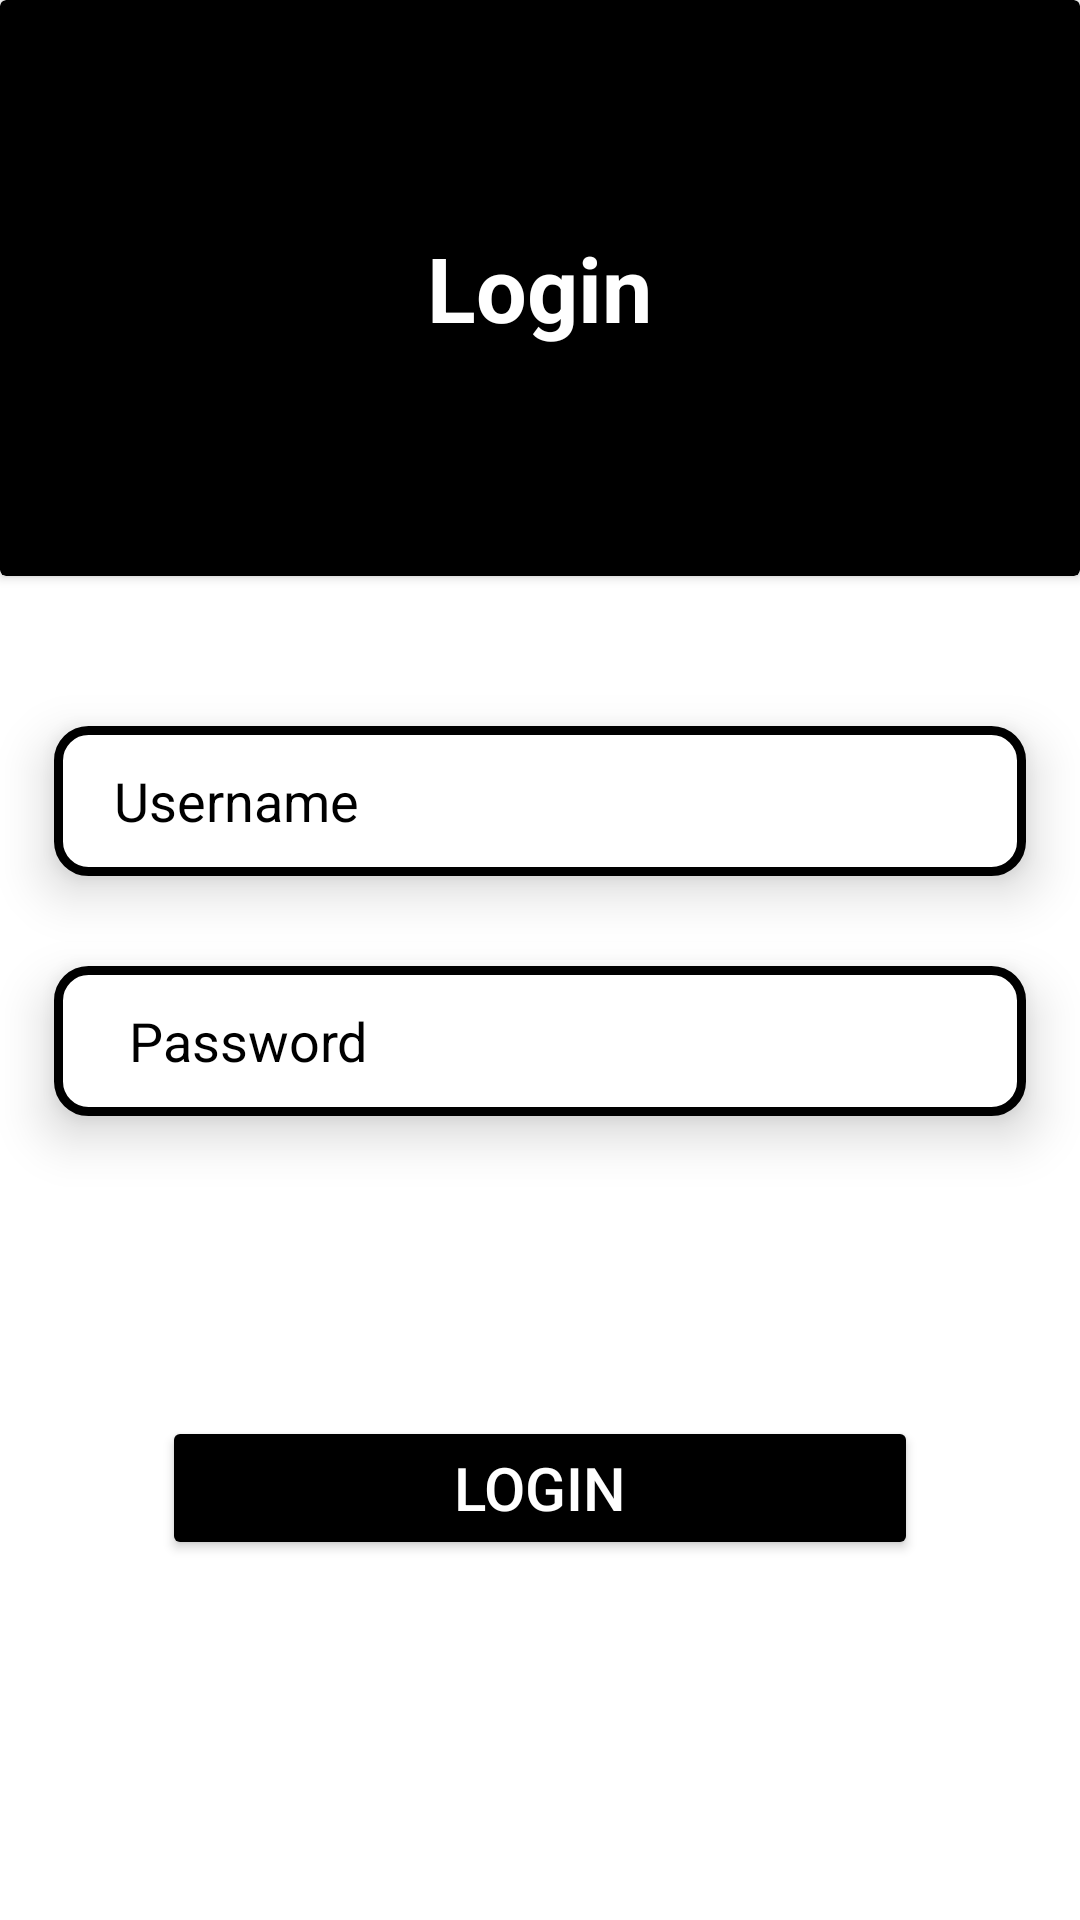

Reconstruct the res/layout file that produces this screen, plus the resources it refers to.
<!-- AndroidManifest.xml: application theme Theme.MiniUper -->
<!-- res/layout/fragment_login.xml -->
<?xml version="1.0" encoding="utf-8"?>
<androidx.constraintlayout.widget.ConstraintLayout xmlns:android="http://schemas.android.com/apk/res/android"
xmlns:tools="http://schemas.android.com/tools"
android:layout_width="match_parent"
android:layout_height="match_parent"
android:background="@color/white"
xmlns:app="http://schemas.android.com/apk/res-auto"
tools:context=".Authentication.AuthenticationFragments.LoginFragment">


<androidx.cardview.widget.CardView
    android:id="@+id/cardView2"
    android:layout_width="match_parent"
    android:layout_height="0dp"
    android:backgroundTint="@color/black"
    app:layout_constraintEnd_toEndOf="parent"
    app:layout_constraintHeight_percent="0.3"
    app:layout_constraintStart_toStartOf="parent"
    app:layout_constraintTop_toTopOf="parent">

    <TextView
        android:layout_width="wrap_content"
        android:layout_height="wrap_content"
        android:layout_gravity="center_vertical|center_horizontal"
        android:text="Login"
        android:textColor="@color/white"
        android:textSize="30sp"
        android:textStyle="bold" />


</androidx.cardview.widget.CardView>


<EditText
    android:id="@+id/Edt_UserEmail"
    android:layout_width="0dp"
    android:layout_height="wrap_content"
    android:background="@drawable/edit_text2"
    android:drawableLeft="@drawable/baseline_person_24"
    app:layout_constraintWidth_percent="0.9"
    android:layout_marginTop="50dp"
    android:textColorHint="@color/black"
    android:hint="Username"
    android:elevation="10dp"
    android:inputType="textEmailAddress"
    android:paddingStart="20dp"
    android:drawablePadding="5dp"
    android:textColor="@color/black"
    app:layout_constraintEnd_toEndOf="parent"
    app:layout_constraintStart_toStartOf="parent"
    app:layout_constraintTop_toBottomOf="@+id/cardView2" />

<EditText
    android:id="@+id/Edt_UserPassword"
    android:layout_width="0dp"
    android:layout_height="wrap_content"
    android:layout_marginTop="30dp"
    android:textColorHint="@color/black"
    android:background="@drawable/edit_text2"
    android:drawableLeft="@drawable/baseline_lock_24"
    app:layout_constraintWidth_percent="0.9"
    android:hint="Password"
    android:elevation="10dp"
    android:inputType="textPassword"
    android:paddingStart="25dp"
    android:drawablePadding="5dp"
    android:textColor="@color/black"
    app:layout_constraintEnd_toEndOf="parent"
    app:layout_constraintStart_toStartOf="parent"
    app:layout_constraintTop_toBottomOf="@+id/Edt_UserEmail" />

<Button
    android:id="@+id/BTn_login"
    android:layout_width="0dp"
    android:layout_height="wrap_content"
    android:layout_marginBottom="20dp"
    android:backgroundTint="@color/black"
    android:text="LOGIN"
    android:textColor="@color/white"
    android:textSize="20sp"
    app:layout_constraintBottom_toBottomOf="parent"
    app:layout_constraintEnd_toEndOf="parent"
    app:layout_constraintStart_toStartOf="parent"
    app:layout_constraintTop_toBottomOf="@+id/Edt_UserPassword"
    app:layout_constraintWidth_percent="0.7" />


<TextView
    android:id="@+id/Tv"
    android:layout_width="wrap_content"
    android:layout_height="wrap_content"
    android:layout_marginEnd="10dp"
    android:layout_marginTop="15dp"
    android:text="Do not Have Account ?"
    android:textColor="@color/Gray"
    android:visibility="invisible"
    android:textSize="15sp"
    android:textStyle="bold"
    app:layout_constraintStart_toStartOf="@+id/BTn_login"
    app:layout_constraintTop_toBottomOf="@+id/BTn_login" />

<TextView
    android:id="@+id/Tv_Signup"
    android:layout_width="wrap_content"
    android:layout_height="wrap_content"
    android:text="Register Now"
    android:textColor="@color/black"
    android:textSize="20sp"
    android:textStyle="bold"
    android:visibility="invisible"

    app:layout_constraintBottom_toBottomOf="@+id/Tv"
    app:layout_constraintEnd_toEndOf="parent"
    app:layout_constraintStart_toEndOf="@+id/Tv"
    app:layout_constraintTop_toTopOf="@+id/Tv" />


</androidx.constraintlayout.widget.ConstraintLayout>
<!-- resources referenced by this layout -->
<resources>
  <color name="Gray">#ACA9A9</color>
  <color name="black">#FF000000</color>
  <color name="white">#FFFFFFFF</color>
  <!-- drawable edit_text2 (drawable) -->
  <?xml version="1.0" encoding="utf-8"?>
  <shape xmlns:android="http://schemas.android.com/apk/res/android" android:shape="rectangle" >
      <corners
          android:radius="10dp"
          />
      <gradient
  
          android:angle="45"
          android:centerX="35%"
          android:centerColor="@color/white"
          android:startColor="@color/white"
          android:endColor="@color/white"
          android:type="linear"
          
          />
      <padding
          android:left="0dp"
          android:top="0dp"
          android:right="0dp"
          android:bottom="0dp"
          />
      <size
          android:width="300dp"
          android:height="50dp"
          />
      <stroke
          android:width="3dp"
          android:color="@color/black"
          />
  </shape>
  <style name="Theme.MiniUper" parent="Base.Theme.MiniUper" />
  <style name="Base.Theme.MiniUper" parent="Theme.Material3.DayNight.NoActionBar">
          
          
      </style>
</resources>
